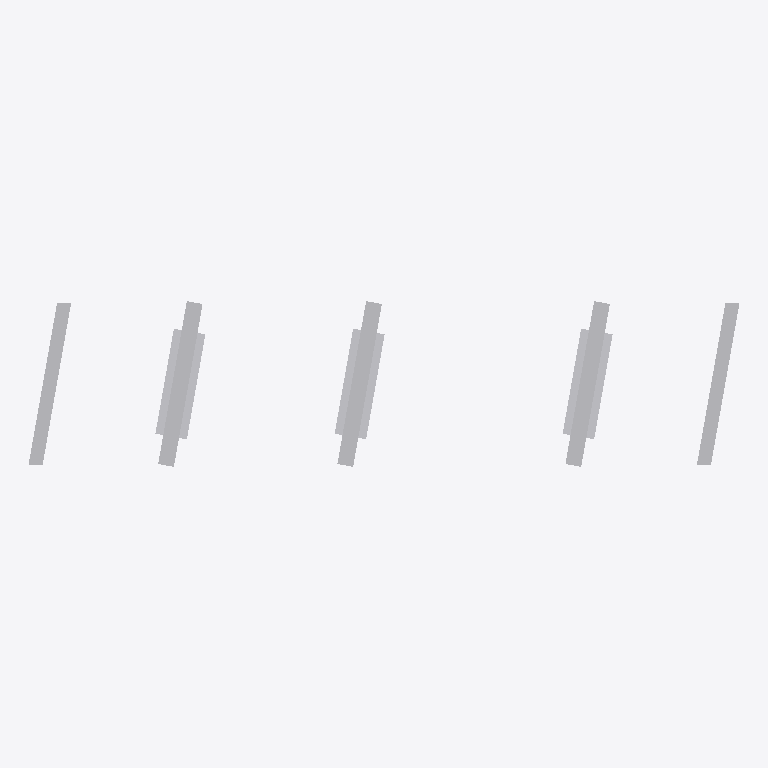
Plan cut of the same IFC building model at storey 'Level 01 - B.O. Footing' (level -3.05 m, cut at -1.65 m), seen from above with north up, elements coloured by IFC class (only those large enough to see are counted): 5 other elements (light grey). Cut surfaces are drawn darker.
Extent 66.7 m × 15.5 m × 11.9 m (x, y, z). Storeys (2): Level 01 - B.O. Footing at -3.05 m; Level 03 - T.O. Basement Slab at -2.44 m. Elements (217): 149 IfcBuildingElementProxy, 68 IfcBeam.

HEADER;
FILE_DESCRIPTION(('ViewDefinition [CoordinationView]'),'2;1');
FILE_NAME('Project Number','2017-05-11T12:43:52',(''),(''),'The EXPRESS Data Manager Version 5.01.0100.02.64','20130709_2115(x64) - Exporter 2014.0.2013.0709 -','');
FILE_SCHEMA(('IFC2X3'));
ENDSEC;
DATA;
#79=IFCPROJECT('2WMkBGv2vE5u5VJqLdtPJO',#41,'Project Number',$,$,'Project Name','Project Status',(#68,#76),#63);
#35338=IFCSITE('2WMkBGv2vE5u5VJqLdtPJQ',#41,'Default',$,'',#35337,$,$,.ELEMENT.,(42,21,30,344238),(-71,-3,-35,-194702),10000.0,$,$);
#89=IFCBUILDING('2WMkBGv2vE5u5VJqLdtPJP',#41,'',$,$,#32,$,'',.ELEMENT.,$,$,#85);
#100=IFCBUILDINGSTOREY('2WMkBGv2vE5u5VJqMO8dqr',#41,'Level 01 - B.O. Footing',$,$,#98,$,'Level 01 - B.O. Footing',.ELEMENT.,-3048.0);
#112=IFCBUILDINGSTOREY('2WMkBGv2vE5u5VJqMO8dx0',#41,'Level 03 - T.O. Basement Slab',$,$,#111,$,'Level 03 - T.O. Basement Slab',.ELEMENT.,-2438.4);
#20661=IFCBUILDINGELEMENTPROXY('25OSXQ6H50yOSUaplf29Mb',#41,'M_Pier_horizontal_cap_rectangle_columns_cf:M_Pier_horizontal_cap_rectangle_columns_cf:196867',$,'M_Pier_horizontal_cap_rectangle_columns_cf',#20660,#20653,'196867',.ELEMENT.);
#20794=IFCBUILDINGELEMENTPROXY('25OSXQ6H50yOSUaplf29MZ',#41,'M_Pier_horizontal_cap_rectangle_columns_cf:M_Pier_horizontal_cap_rectangle_columns_cf:196869',$,'M_Pier_horizontal_cap_rectangle_columns_cf',#20793,#20786,'196869',.ELEMENT.);
#20730=IFCBUILDINGELEMENTPROXY('25OSXQ6H50yOSUaplf29MY',#41,'M_Pier_horizontal_cap_rectangle_columns_cf:M_Pier_horizontal_cap_rectangle_columns_cf:196868',$,'M_Pier_horizontal_cap_rectangle_columns_cf',#20729,#20722,'196868',.ELEMENT.);
#20532=IFCBUILDINGELEMENTPROXY('25OSXQ6H50yOSUaplf2NvM',#41,'M_Abutment_piled_no_slope_TC:M_Abutment_piled_no_slope_TC:191216',$,'M_Abutment_piled_no_slope_TC',#20531,#20524,'191216',.ELEMENT.);
#20444=IFCBUILDINGELEMENTPROXY('25OSXQ6H50yOSUaplf2Nv9',#41,'M_Abutment_piled_no_slope_TC:M_Abutment_piled_no_slope_TC:191215',$,'M_Abutment_piled_no_slope_TC',#20442,#20435,'191215',.ELEMENT.);
ENDSEC;
